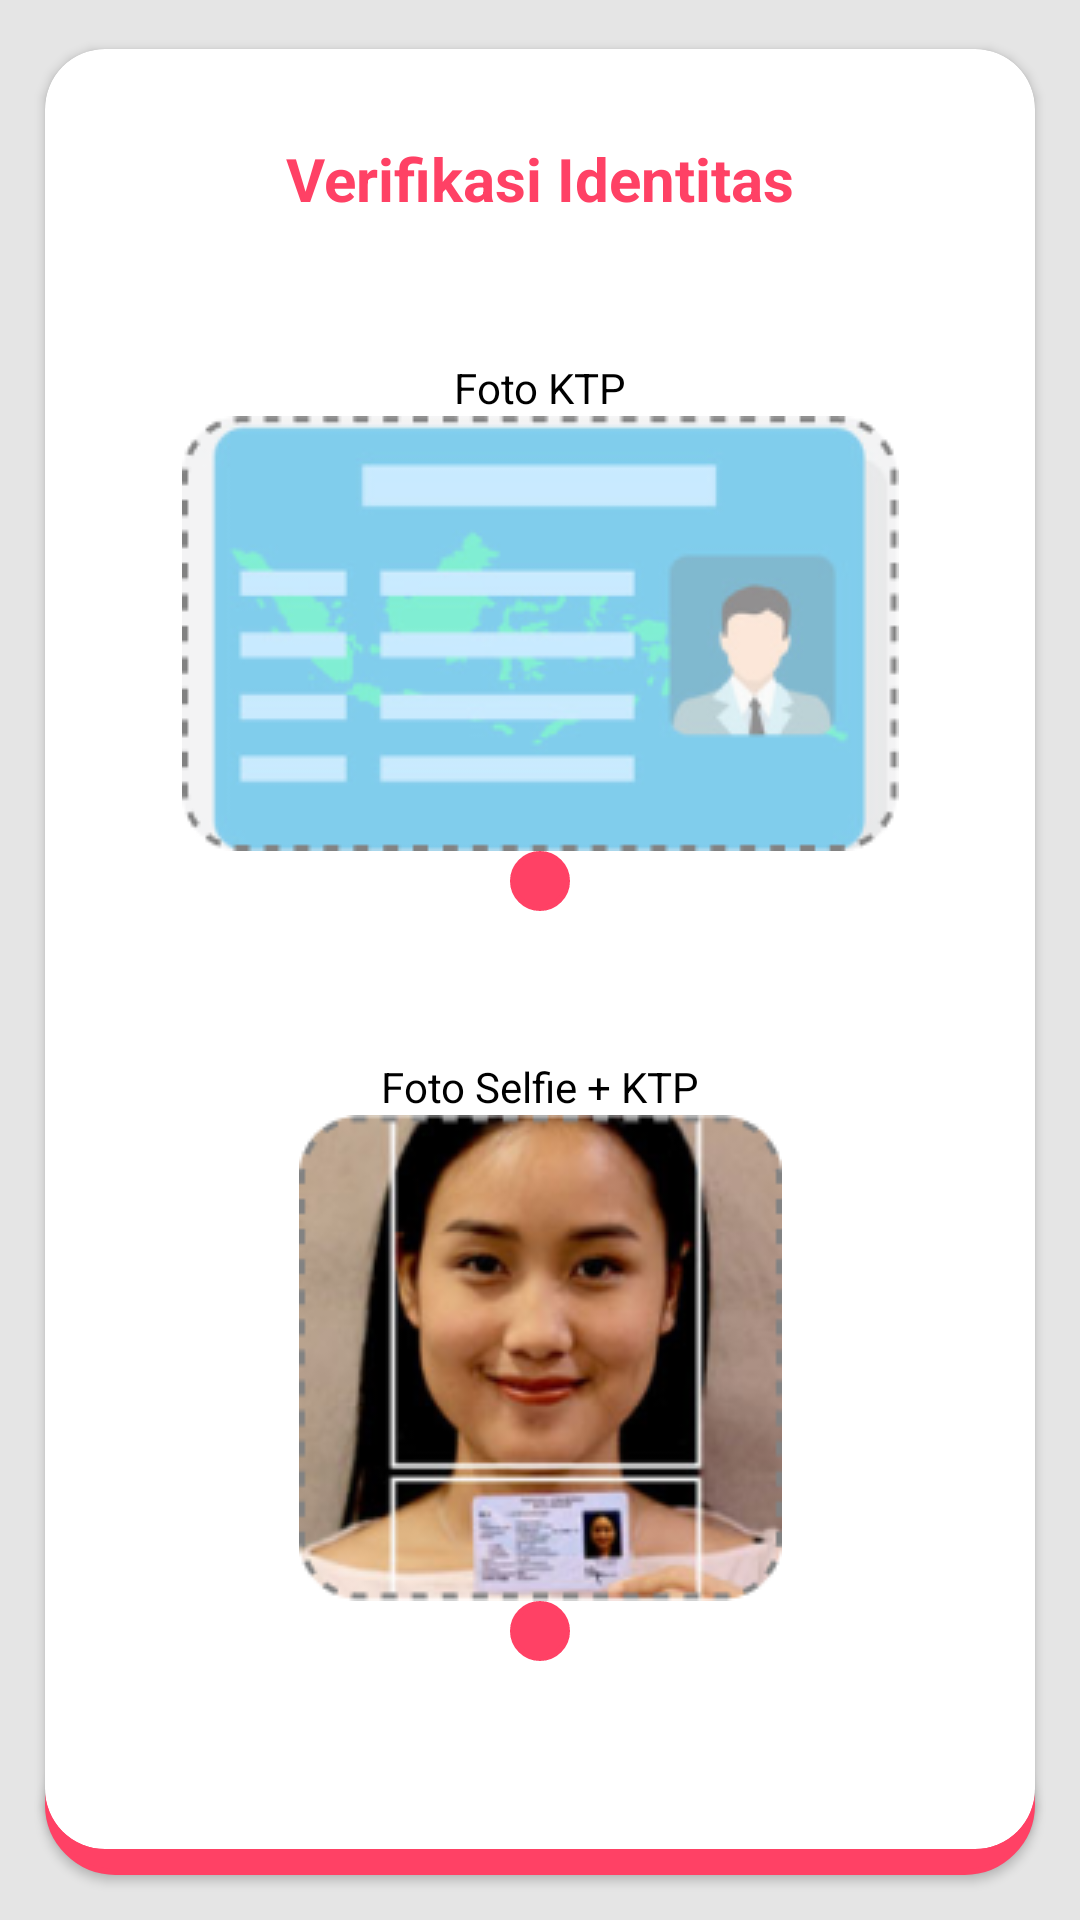

This screen was rendered from an Android layout file. Write that file and the resources it references.
<!-- AndroidManifest.xml: activity theme Theme.Design.NoActionBar -->
<!-- res/layout/activity_verification.xml -->
<?xml version="1.0" encoding="utf-8"?>
<androidx.constraintlayout.widget.ConstraintLayout
    xmlns:android="http://schemas.android.com/apk/res/android"
    xmlns:app="http://schemas.android.com/apk/res-auto"
    xmlns:tools="http://schemas.android.com/tools"
    android:layout_width="match_parent"
    android:layout_height="match_parent"
    android:background="@color/bg">

    <Button
        android:id="@+id/btnSubmitVerify"
        android:layout_width="match_parent"
        android:layout_height="47dp"
        android:layout_margin="15dp"
        android:layout_marginBottom="16dp"
        android:background="@drawable/circle_button"
        android:backgroundTint="@color/select"
        android:text="DONE"
        android:textAllCaps="false"
        app:layout_constraintBottom_toBottomOf="parent"
        app:layout_constraintEnd_toEndOf="parent"
        app:layout_constraintHorizontal_bias="0.0"
        app:layout_constraintStart_toStartOf="parent"
        app:layout_constraintVertical_bias="0.032"
        tools:ignore="MissingConstraints" />

    <androidx.cardview.widget.CardView
        android:layout_width="match_parent"
        android:layout_height="600dp"
        android:layout_margin="15dp"
        app:cardBackgroundColor="@color/white"
        app:cardCornerRadius="20dp"
        app:layout_constraintBottom_toBottomOf="parent"
        app:layout_constraintTop_toTopOf="parent"
        app:layout_constraintVertical_bias="0.122"
        tools:layout_editor_absoluteX="27dp">

        <androidx.constraintlayout.widget.ConstraintLayout
            android:layout_width="match_parent"
            android:layout_height="match_parent">

            <ImageView
                android:id="@+id/imageView4"
                android:layout_width="wrap_content"
                android:layout_height="wrap_content"
                app:layout_constraintEnd_toEndOf="parent"
                app:layout_constraintStart_toStartOf="parent"
                app:layout_constraintTop_toBottomOf="@+id/textView16"
                app:srcCompat="@drawable/bg_ktp"
                tools:ignore="MissingConstraints" />

            <ImageView
                android:id="@+id/imageView"
                android:layout_width="wrap_content"
                android:layout_height="wrap_content"
                android:background="@drawable/circle_button"
                android:backgroundTint="@color/select"
                android:padding="10dp"
                app:layout_constraintBottom_toBottomOf="parent"
                app:layout_constraintEnd_toEndOf="parent"
                app:layout_constraintStart_toStartOf="parent"
                app:layout_constraintTop_toBottomOf="@+id/imageView4"
                app:layout_constraintVertical_bias="0.0"
                app:srcCompat="@drawable/ic_photo"
                tools:ignore="MissingConstraints,VectorDrawableCompat" />

            <ImageView
                android:id="@+id/imageView6"
                android:layout_width="wrap_content"
                android:layout_height="wrap_content"
                android:background="@drawable/circle_button"
                android:backgroundTint="@color/select"
                android:padding="10dp"
                app:layout_constraintBottom_toBottomOf="parent"
                app:layout_constraintEnd_toEndOf="parent"
                app:layout_constraintStart_toStartOf="parent"
                app:layout_constraintTop_toBottomOf="@+id/imageView5"
                app:layout_constraintVertical_bias="0.0"
                app:srcCompat="@drawable/ic_photo"
                tools:ignore="MissingConstraints,VectorDrawableCompat" />

            <ImageView
                android:id="@+id/imageView5"
                android:layout_width="wrap_content"
                android:layout_height="wrap_content"
                app:layout_constraintEnd_toEndOf="parent"
                app:layout_constraintStart_toStartOf="parent"
                app:layout_constraintTop_toBottomOf="@+id/textView18"
                app:srcCompat="@drawable/bg_selfie"
                tools:ignore="MissingConstraints" />

            <TextView
                android:id="@+id/textView13"
                android:layout_width="wrap_content"
                android:layout_height="wrap_content"
                android:text="Verifikasi Identitas"
                android:textAllCaps="false"
                android:textColor="@color/select"
                android:textSize="20dp"
                android:textStyle="bold"
                app:layout_constraintBottom_toBottomOf="parent"
                app:layout_constraintEnd_toEndOf="parent"
                app:layout_constraintStart_toStartOf="parent"
                app:layout_constraintTop_toTopOf="parent"
                app:layout_constraintVertical_bias="0.052"
                tools:ignore="MissingConstraints" />

            <TextView
                android:id="@+id/textView18"
                android:layout_width="wrap_content"
                android:layout_height="wrap_content"
                android:text="Foto Selfie + KTP"
                android:textColor="@color/black"
                app:layout_constraintBottom_toBottomOf="parent"
                app:layout_constraintEnd_toEndOf="parent"
                app:layout_constraintHorizontal_bias="0.501"
                app:layout_constraintStart_toStartOf="parent"
                app:layout_constraintTop_toBottomOf="@+id/imageView"
                app:layout_constraintVertical_bias="0.167"
                tools:ignore="MissingConstraints" />

            <TextView
                android:id="@+id/textView16"
                android:layout_width="wrap_content"
                android:layout_height="wrap_content"
                android:text="Foto KTP"
                android:textColor="@color/black"
                app:layout_constraintBottom_toBottomOf="parent"
                app:layout_constraintEnd_toEndOf="parent"
                app:layout_constraintStart_toStartOf="parent"
                app:layout_constraintTop_toBottomOf="@+id/textView13"
                app:layout_constraintVertical_bias="0.089"
                tools:ignore="MissingConstraints" />


        </androidx.constraintlayout.widget.ConstraintLayout>


    </androidx.cardview.widget.CardView>

</androidx.constraintlayout.widget.ConstraintLayout>
<!-- resources referenced by this layout -->
<resources>
  <color name="bg">#E5E5E5</color>
  <color name="black">#FF000000</color>
  <color name="select">#FF4165</color>
  <color name="white">#FFFFFFFF</color>
  <!-- drawable bg_ktp: png bitmap (drawable, 19852 bytes) -->
  <!-- drawable bg_selfie: png bitmap (drawable, 43373 bytes) -->
  <!-- drawable circle_button (drawable) -->
  <?xml version="1.0" encoding="utf-8"?>
  <shape xmlns:android="http://schemas.android.com/apk/res/android"
      android:shape="rectangle">
      <corners android:radius="1000dp" />
      <solid android:color="#fff" />
      <stroke
          android:width="2dip"
          android:color="#BDBDBD" />
      <padding
          android:bottom="4dp"
          android:left="4dp"
          android:right="4dp"
          android:top="4dp" />
  </shape>
</resources>
